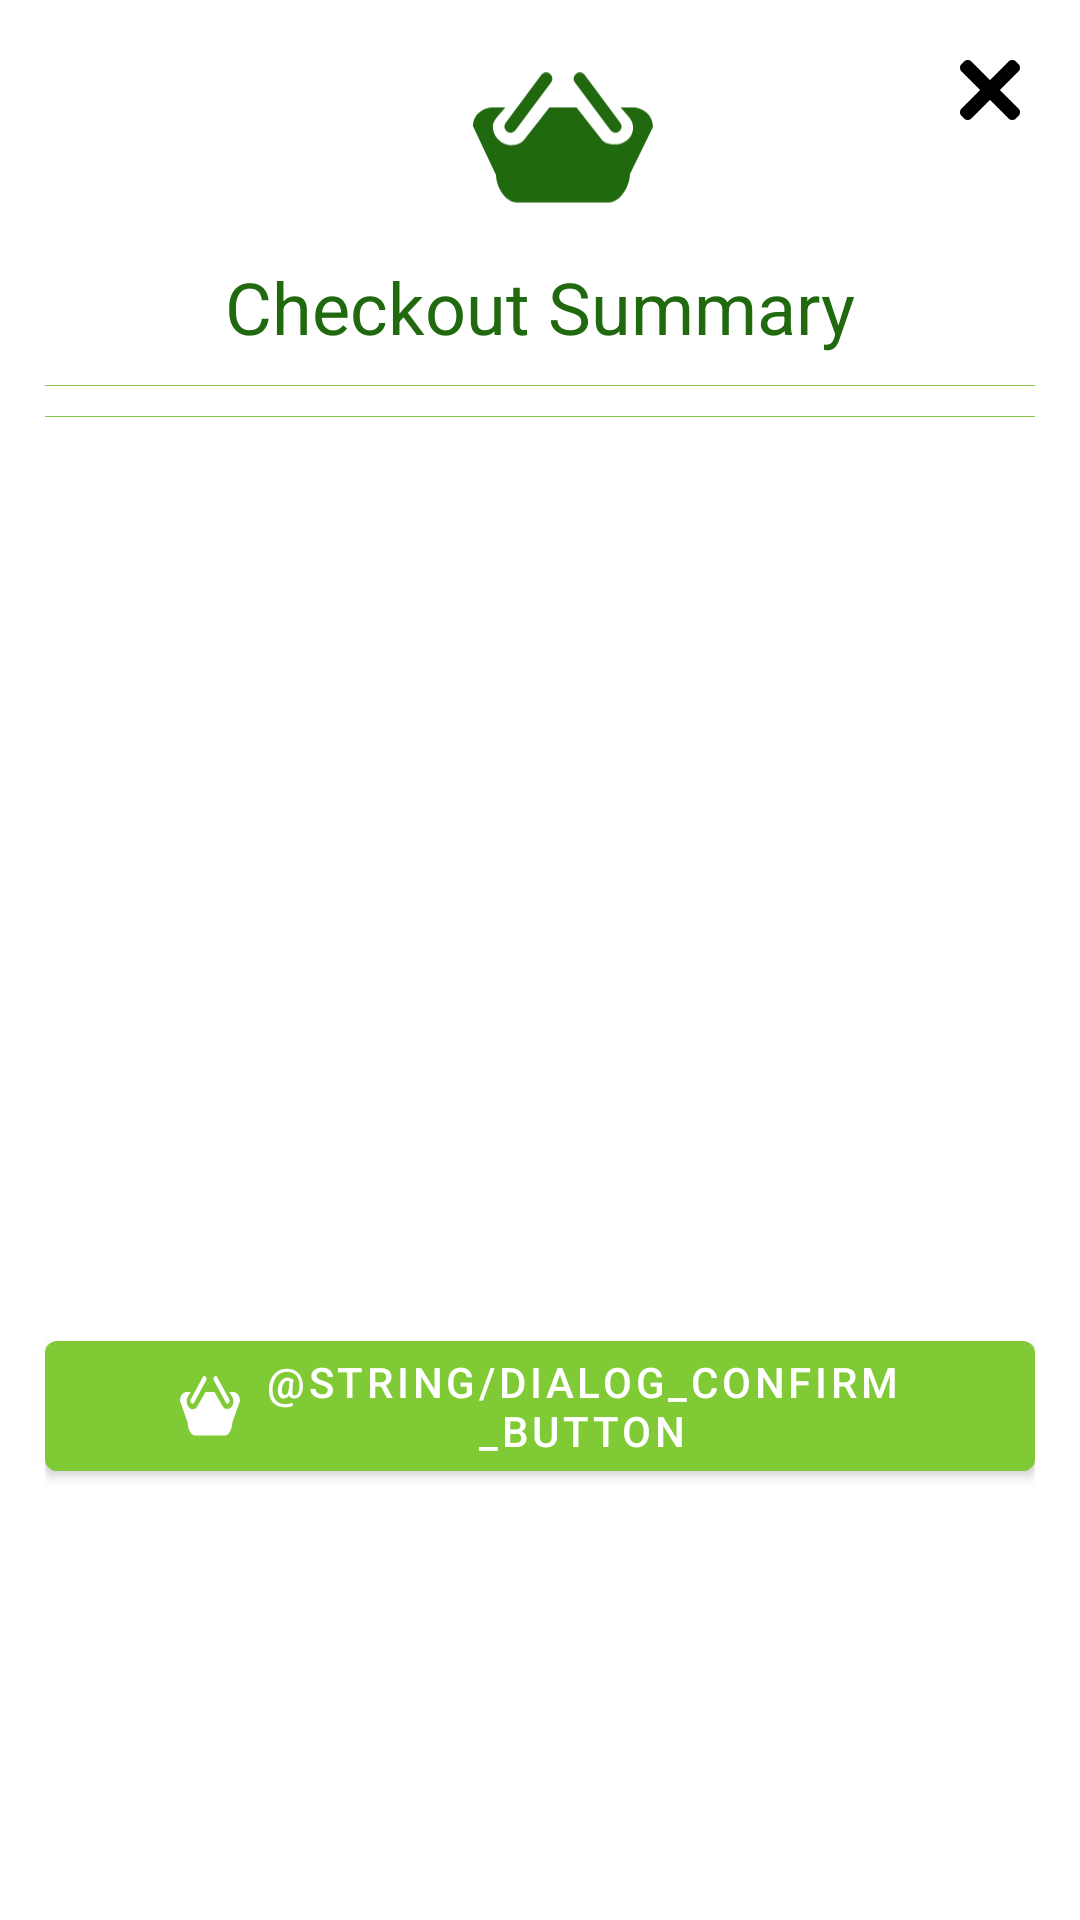

Layout XML and referenced resources for this Android screen:
<!-- AndroidManifest.xml: application theme Theme.SMart -->
<!-- res/layout/dialog_checkout.xml -->
<?xml version="1.0" encoding="utf-8"?>
<androidx.constraintlayout.widget.ConstraintLayout xmlns:android="http://schemas.android.com/apk/res/android"
    xmlns:app="http://schemas.android.com/apk/res-auto"
    xmlns:tools="http://schemas.android.com/tools"
    android:layout_width="match_parent"
    android:layout_height="wrap_content"
    android:padding="15dp">

    <ImageView
        android:id="@+id/checkout_close"
        android:layout_width="20dp"
        android:layout_height="20dp"
        android:layout_marginTop="5dp"
        android:layout_marginRight="5dp"
        android:clickable="true"
        android:src="@drawable/ic_close"
        app:layout_constraintEnd_toEndOf="parent"
        app:layout_constraintTop_toTopOf="parent" />

    <ImageView
        android:id="@+id/checkout_logo"
        android:layout_width="60dp"
        android:layout_height="60dp"
        android:layout_marginLeft="15dp"
        android:layout_marginTop="1dp"
        android:src="@drawable/ic_smart_cart_green_transparent"
        app:layout_constraintBottom_toTopOf="@id/checkout_summary"
        app:layout_constraintEnd_toEndOf="parent"
        app:layout_constraintStart_toStartOf="parent"
        app:layout_constraintTop_toTopOf="parent" />

    <TextView
        android:id="@+id/checkout_summary"
        style="@style/Theme.SMart.Headline"
        android:layout_width="wrap_content"
        android:layout_height="wrap_content"
        android:layout_marginTop="10dp"
        android:text="Checkout Summary"
        android:textColor="@color/dark_green"
        app:layout_constraintEnd_toEndOf="parent"
        app:layout_constraintStart_toStartOf="parent"
        app:layout_constraintTop_toBottomOf="@+id/checkout_logo"
        app:layout_constraintVertical_chainStyle="packed" />

    <View
        android:id="@+id/divider_1"
        android:layout_width="match_parent"
        android:layout_height="0.1dp"
        android:layout_marginVertical="10dp"
        android:background="@color/light_green"
        app:layout_constraintBottom_toTopOf="@+id/recycler_cart"
        app:layout_constraintTop_toBottomOf="@id/checkout_summary" />

    <androidx.recyclerview.widget.RecyclerView
        android:id="@+id/recycler_checkout_items"
        android:layout_width="match_parent"
        android:layout_height="wrap_content"
        android:maxHeight="250dp"
        app:layout_constraintBottom_toTopOf="@id/divider_2"
        app:layout_constraintTop_toBottomOf="@id/divider_1" />

    <View
        android:id="@+id/divider_2"
        android:layout_width="match_parent"
        android:layout_height="0.1dp"
        android:layout_marginVertical="10dp"
        android:background="@color/light_green"
        app:layout_constraintBottom_toTopOf="@+id/recycler_cart"
        app:layout_constraintTop_toBottomOf="@id/recycler_checkout_items" />

    <TextView
        android:id="@+id/checkout_items"
        style="@style/Theme.SMart.Title"
        android:layout_width="wrap_content"
        android:layout_height="wrap_content"
        android:layout_marginTop="10dp"
        android:layout_marginBottom="8dp"
        android:textColor="@color/dark_green"
        app:layout_constraintBottom_toTopOf="@id/button_confirm"
        app:layout_constraintStart_toStartOf="parent"
        app:layout_constraintTop_toBottomOf="@id/divider_2"
        tools:text="5 Items" />

    <TextView
        android:id="@+id/checkout_price"
        style="@style/Theme.SMart.Title"
        android:layout_width="wrap_content"
        android:layout_height="wrap_content"
        android:textColor="@color/dark_green"
        app:layout_constraintBottom_toBottomOf="@+id/checkout_items"
        app:layout_constraintEnd_toEndOf="parent"
        app:layout_constraintTop_toTopOf="@+id/checkout_items"
        tools:text="$$$" />

    <com.google.android.material.button.MaterialButton
        android:id="@+id/button_confirm"
        style="@style/Theme.SMart.SecondaryButton"
        android:layout_width="match_parent"
        android:layout_height="wrap_content"
        android:clickable="true"
        android:text="@string/dialog_confirm_button"
        app:icon="@drawable/ic_smart_cart_white_transparent"
        app:iconSize="20dp"
        app:layout_constraintBottom_toBottomOf="parent"
        app:layout_constraintTop_toBottomOf="@+id/checkout_items" />
</androidx.constraintlayout.widget.ConstraintLayout>
<!-- resources referenced by this layout -->
<resources>
  <color name="dark_green">#21690F</color>
  <color name="light_green">#88C848</color>
  <!-- drawable ic_close (drawable) -->
  <vector android:height="200dp" android:viewportHeight="365.696"
      android:viewportWidth="365.696" android:width="200dp" xmlns:android="http://schemas.android.com/apk/res/android">
      <path android:fillColor="@color/black" android:pathData="m243.188,182.859 l113.133,-113.133c12.5,-12.5 12.5,-32.766 0,-45.246l-15.082,-15.082c-12.504,-12.504 -32.77,-12.504 -45.25,0l-113.129,113.129 -113.133,-113.152c-12.5,-12.5 -32.766,-12.5 -45.246,0l-15.105,15.082c-12.5,12.504 -12.5,32.77 0,45.25l113.152,113.152 -113.129,113.129c-12.504,12.504 -12.504,32.77 0,45.25l15.082,15.082c12.5,12.5 32.766,12.5 45.246,0l113.133,-113.133 113.129,113.133c12.504,12.5 32.77,12.5 45.25,0l15.082,-15.082c12.5,-12.504 12.5,-32.77 0,-45.25zM243.188,182.859"/>
  </vector>
  <!-- drawable ic_smart_cart_white_transparent (drawable-v21) -->
  <vector xmlns:android="http://schemas.android.com/apk/res/android"
      android:width="124.81012dp"
      android:height="91dp"
      android:viewportWidth="124.81012"
      android:viewportHeight="91">
      <path
          android:fillColor="#ffffff"
          android:pathData="m110.402,24.281l-8.062,0l6.284,7.246c1.938,2.605 2.742,5.205 2.27,8.415c-0.472,3.211 -2.167,5.745 -4.761,7.674l-0.185,-0.013c-2.114,1.571 -4.618,2.324 -7.247,2.324c-3.824,0 -7.471,-0.665 -9.752,-3.732l-17.165,-21.914l-18.767,0l-17.164,21.878c-2.281,3.07 -5.928,4.296 -9.753,4.296c-2.629,0 -5.135,-1.132 -7.249,-2.703l-0.173,-0.279c-2.605,-1.936 -4.299,-4.846 -4.77,-8.057c-0.472,-3.211 0.332,-5.247 2.27,-7.851l6.283,-7.283l-8.06,0c-7.953,0 -14.4,5.142 -14.4,13.096l15.999,33.817c0,7.956 6.447,18.92 14.4,18.92l64.001,0c7.954,0 14.4,-11.567 14.4,-19.522l16.002,-32.756c0.001,-7.951 -6.447,-13.554 -14.4,-13.554z" />
      <path
          android:fillColor="#ffffff"
          android:pathData="m29.433,40.179a4.15,4.15 45,0 1,-5.806 0.853l-0.176,-0.132a4.149,4.149 0,0 1,-0.854 -5.806l24.769,-33.309a4.153,4.153 135,0 1,5.808 -0.853l0.176,0.13a4.153,4.153 135,0 1,0.854 5.809l-24.77,33.307zM95.366,40.179a4.153,4.153 0,0 0,5.809 0.853l0.175,-0.132a4.15,4.15 0,0 0,0.854 -5.806l-24.769,-33.309a4.153,4.153 0,0 0,-5.808 -0.853l-0.175,0.13a4.153,4.153 45,0 0,-0.854 5.809l24.767,33.307z" />
  </vector>
  <style name="Theme.SMart.Headline">
          <item name="android:fontFamily">sans-serif</item>
          <item name="android:textSize">24sp</item>
      </style>
  <style name="Theme.SMart.SecondaryButton" parent="Widget.MaterialComponents.Button">
          <item name="iconGravity">textStart</item>
          <item name="background">@color/light_green_variant</item>
          <item name="backgroundTint">@color/light_green_variant</item>
          <item name="android:textColor">@color/white</item>
      </style>
  <style name="Theme.SMart.Title">
          <item name="android:fontFamily">sans-serif-medium</item>
          <item name="android:textSize">20sp</item>
      </style>
  <style name="Theme.SMart" parent="Theme.MaterialComponents.DayNight.DarkActionBar">
          
          <item name="colorPrimary">@color/dark_green</item>
          <item name="colorPrimaryVariant">@color/dark_green_variant</item>
          <item name="colorOnPrimary">@color/white</item>
          
          <item name="colorSecondary">@color/light_green</item>
          <item name="colorSecondaryVariant">@color/light_green_variant</item>
          <item name="colorOnSecondary">@color/black</item>
          
          <item name="android:statusBarColor" tools:targetApi="l">?attr/colorPrimaryVariant</item>
          
          
          
          
      </style>
  <color name="black">#FF000000</color>
  <color name="light_green_variant">#80CA36</color>
  <color name="white">#FFFFFFFF</color>
  <color name="dark_green_variant">#2A8212</color>
</resources>
